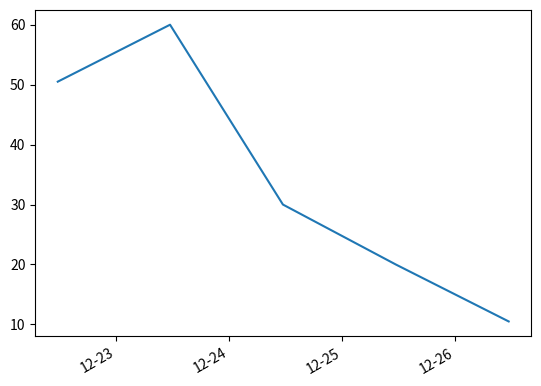

This figure's Python source:
import datetime as dtmodule
import matplotlib.pyplot as plt
import matplotlib.dates as mdates


def main():


	#x and y for plotting, x is date y is price
	y = []
	x= []
	y.append(50.5)
	y.append(60)
	y.append(30)
	y.append(20)
	y.append(10.5)
	#there are the x values return from my database, it is in datetime object
	#datetime(year,month,date,hour,minute,second)
	x.append(dtmodule.datetime(2015,12,22,11,30,59))
	x.append(dtmodule.datetime(2015,12,23,11,23,23))
	x.append(dtmodule.datetime(2015,12,24,11,23,23))
	x.append(dtmodule.datetime(2015,12,25,11,23,23))
	x.append(dtmodule.datetime(2015,12,26,11,23,23))
	
	#use the above to plot x and y where x is the date not time
	#$$$$$$$$$$$$$$$$$$$$$$$$$$$$$$$$$$$$$$$$$$$$$$
	newx = []
	for d in x:
		#dates = str(d.month) + '/' + str(d.day) +'/' + str(d.year);
		
		newx.append(d.date())

	plt.gca().xaxis.set_major_formatter(mdates.DateFormatter('%m-%d'))
	plt.gca().xaxis.set_major_locator(mdates.DayLocator())
	plt.plot(x,y)
	plt.gcf().autofmt_xdate()
	plt.show()
	return


if __name__ == "__main__":
	main()
